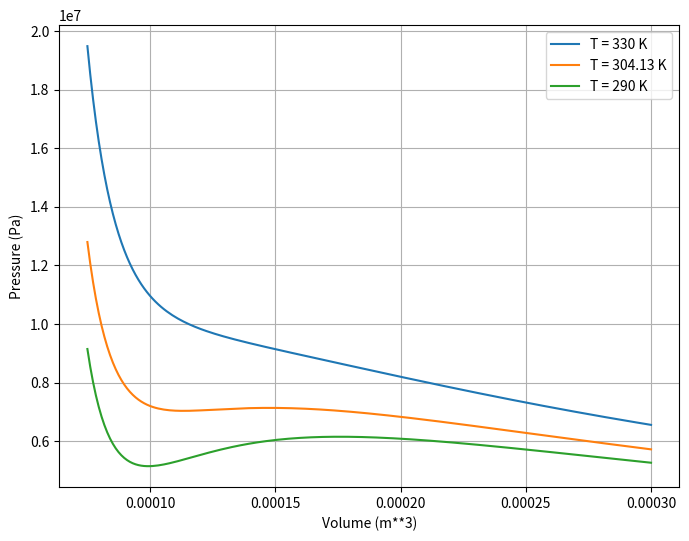

Generate this figure with matplotlib:
# Code to plot a Van der Waals isotherm
# This started as a Google AI quirry, it did pertty good
# But I wanted different units.
import numpy as np
import matplotlib.pyplot as plt

Patm=1.013*10**5  #Pa
# Constants for CO2 https://chem.libretexts.org/Ancillary_Materials/Reference/Reference_Tables/Atomic_and_Molecular_Properties/A8%3A_van_der_Waal's_Constants_for_Real_Gases
a = 3.658  # L^2 atm / mol^2
b = 0.04286 # L / mol
#R = 0.08206  # L atm / (mol K)
n = 1 # Assuming 1 mole for simplicity

# Gas constant in our units
R = 8.314510 #  J mol⁻¹K⁻¹

# convert units for van der walls coefficients

toPa = Patm/1    #Pa/atm
tom3 = 0.001 #1000cm**3 * (1m/100ucm)*83
a = a * toPa * tom3**2
b = b * tom3

print(a, b)  # check these, they match http://www.hsc.edu.kw/student/materials/Physics/website/hyperphysics%20modified/hbase/kinetic/waal.html
             # pretty well
   

# Temperatures
T_high = 330  # Above Tc
T_critical = 304.13
T_low = 290  # Below Tc

# Volume range
#V = np.linspace(0.1, 5, 200) # Adjust range as needed (liters)
V = np.linspace(0.075*tom3, 0.3*tom3, 200) # Adjust range as needed

def van_der_waals_pressure(V, T, a, b, n, R):
    return (n*R*T)/(V-n*b) - a*(n/V)**2

# Calculate and plot isotherms
plt.figure(figsize=(8, 6))

for T in [T_high, T_critical, T_low]:
    P = [van_der_waals_pressure(v, T, a, b, n, R) for v in V]
    plt.plot(V, P, label=f'T = {T} K')

plt.xlabel('Volume (m**3)')
plt.ylabel('Pressure (Pa)')
#plt.title('Van der Waals Gas P-V Diagram')
plt.legend()
plt.grid(True)
plt.show()